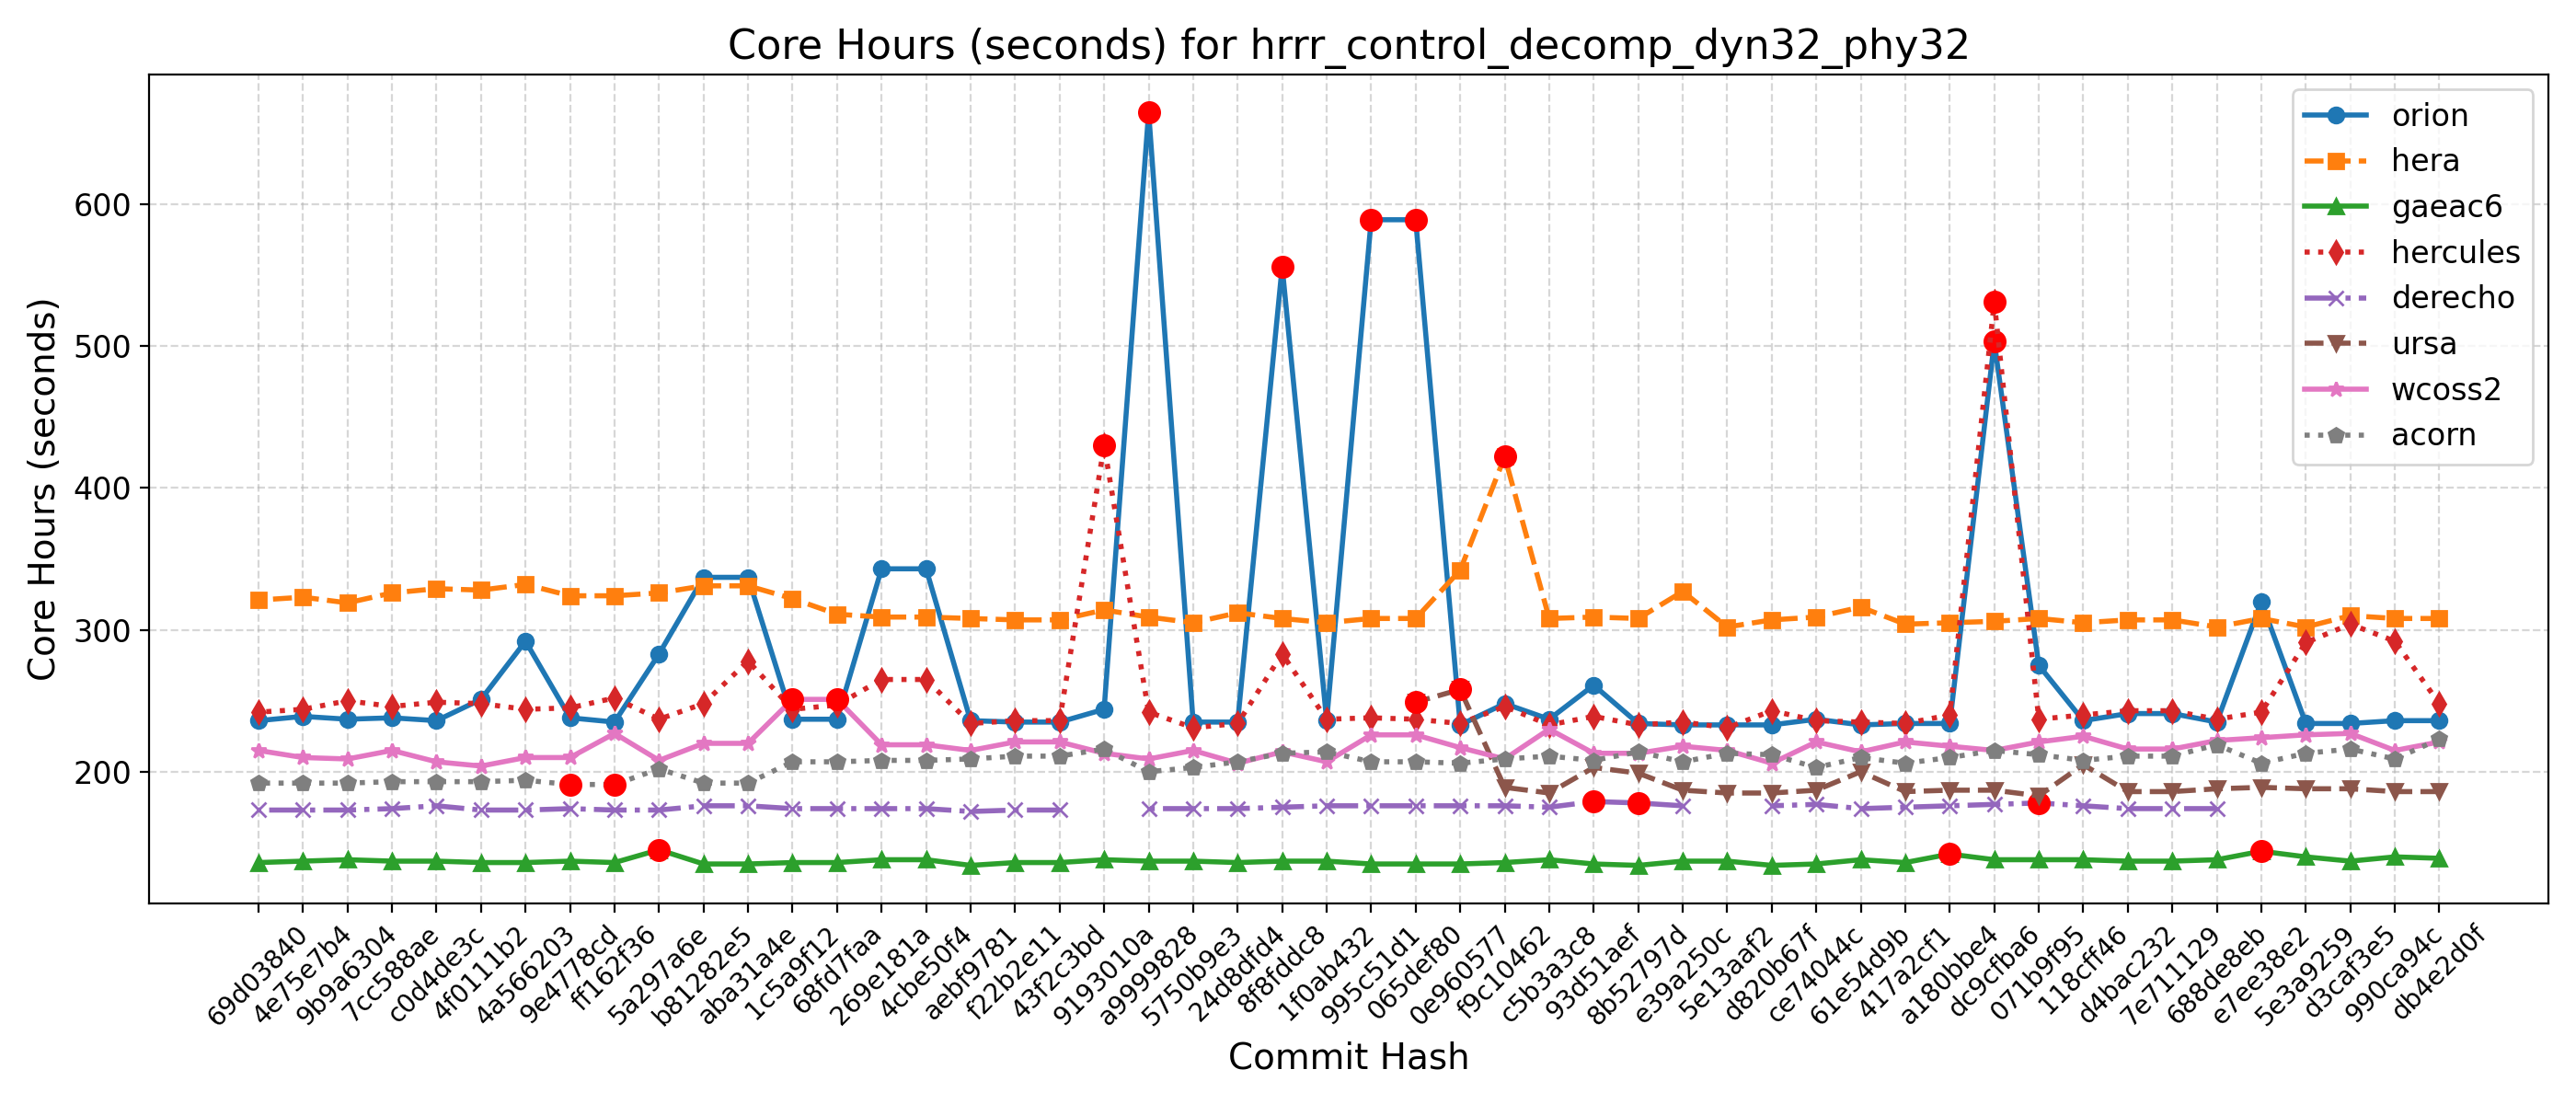

Source data for this figure (header and first rows):
Hash, Date, Message, orion, hera, gaeac6, hercules, derecho, ursa, wcoss2, acorn
db4e2d0f, 2025-09-18, Replace icplocn2atm (integer) with use_o…, 236, 308, 139, 248, , 186, 221, 223
990ca94c, 2025-09-16, Update tests such that LSM and LANDICE a…, 236, 308, 140, 292, , 186, 215, 209
d3caf3e5, 2025-09-15, update mom6 to its main repo. 20250818 c…, 234, 310, 137, 304, , 188, 227, 216
5e3a9259, 2025-09-10, Introduce tuning parameter for convectiv…, 234, 302, 140, 291, , 188, 226, 213
e7ee38e2, 2025-09-08, Scale-aware 3DTKE EDMF and TTE-EDMF GFS …, 320, 308, 144, 242, , 189, 224, 206
688de8eb, 2025-09-04, Fix default cdmbgwd settings (#2788), 235, 302, 138, 237, 174, 188, 222, 219
7e711129, 2025-09-02, Use container with spack stack 1.9.2 (#2…, 241, 307, 137, 243, 174, 186, 216, 211
d4bac232, 2025-08-29, MPAS dycore + Atmosphere Generalization …, 241, 307, 137, 243, 174, 186, 216, 211
118cff46, 2025-08-25, Add FV3 grid mask for regional domains t…, 236, 305, 138, 240, 176, 205, 225, 208
071b9f95, 2025-08-22, Fix Restart IAU and Ultra-Low Reproducib…, 275, 308, 138, 237, 178, 183, 221, 212
dc9cfba6, 2025-08-19, Update CICE through 2025-07 and switch t…, 503, 306, 138, 531, 177, 187, 215, 215
a180bbe4, 2025-08-15, FV3: Fix Prate_avg and UPP call freq + F…, 234, 305, 142, 240, 176, 187, 218, 210
417a2cf1, 2025-08-13, Fix conus13km tests restart and decompos…, 234, 304, 136, 234, 175, 186, 221, 206
61e54d9b, 2025-08-11, Add two-way ocean-wave coupling feature …, 233, 316, 138, 235, 174, 200, 214, 210
ce74044c, 2025-08-06, Create a user-friendly "process model" t…, 237, 309, 135, 236, 177, 187, 221, 203
d820b67f, 2025-08-01, Update GOCART to v2.4.3 (#2819), 233, 307, 134, 243, 176, 185, 206, 212
5e13aaf2, 2025-07-29, Update DATM meshes and switch to bilinea…, 233, 302, 137, 231, , 185, 215, 213
e39a250c, 2025-07-24, Update FV3 hash to include UPP ss192/Urs…, 233, 327, 137, 235, 176, 187, 218, 207
8b52797d, 2025-07-21, Combination of 2684,2707,2771 (MERRA2 3-…, 234, 308, 134, 233, 178, 199, 213, 214
93d51aef, 2025-07-17, Exporting Canopy Variables from AQM to F…, 261, 309, 135, 239, 179, 203, 213, 208
c5b3a3c8, 2025-07-14, GFDLMP-v3 and TEMPO MP microphysics (#25…, 237, 308, 138, 233, 175, 185, 230, 211
f9c10462, 2025-07-11, Combination of several CCPP-physics PRs …, 248, 422, 136, 246, 176, 189, 209, 209
0e960577, 2025-07-09, Combination #2777 (maintask writes CMEPS…, 233, 342, 135, 234, 176, 258, 217, 206
065def80, 2025-07-07, Port UFS-WM to Ursa (#2471), 589, 308, 135, 237, 176, 249, 226, 207
995c51d1, 2025-07-03, Upgrade UFS-WM to spack-stack/1.9.2 (#26…, 589, 308, 135, 238, 176, , 226, 207
1f0ab432, 2025-07-01, Reduce WW3 memory use (#2624), 236, 305, 137, 237, 176, , 207, 214
8f8fddc8, 2025-06-30, Bring in scale-aware 3DTKE related chang…, 556, 308, 137, 283, 175, , 214, 213
24d8dfd4, 2025-06-26, Slight modification in orographic gravit…, 235, 312, 136, 234, 174, , 206, 207
5750b9e3, 2025-06-20, gcycle update (#2747), 235, 305, 137, 231, 174, , 215, 203
a9999828, 2025-06-12, Add a new parameter in dycore to control…, 665, 309, 137, 242, 174, , 209, 200
9193010a, 2025-06-06, In Noah-MP, set zero for canopy liquid a…, 244, 314, 138, 430, , , 213, 216
43f2c3bd, 2025-06-04, Urgent Documentation Update for HSD Capa…, 235, 307, 136, 236, 173, , 221, 211
f22b2e11, 2025-06-02, Bug fix for surface roughness calculatio…, 235, 307, 136, 236, 173, , 221, 211
aebf9781, 2025-05-27, Fix bug to improve wave initialization b…, 236, 308, 134, 234, 172, , 215, 209
4cbe50f4, 2025-05-23, Add idealized, regional tropical cyclone…, 343, 309, 138, 265, 174, , 219, 208
269e181a, 2025-05-23, Add GFSv17 IAU restart tests without wav…, 343, 309, 138, 265, 174, , 219, 208
68fd7faa, 2025-05-15, Enable Hera, Hercules Gnu tests: cpld_de…, 237, 311, 136, 247, 174, , 251, 207
1c5a9f12, 2025-05-09, Add "ultra low" coupled configurations t…, 237, 322, 136, 244, 174, , 251, 207
aba31a4e, 2025-05-06, Resolve miscellaneous WM issues and upda…, 337, 331, 135, 278, 176, , 220, 192
b81282e5, 2025-05-05, Switch to vector remapping and bilinear …, 337, 331, 135, 248, 176, , 220, 192
5a297a6e, 2025-05-02, improve coupled model startup cost for w…, 283, 326, 145, 237, 173, , 208, 202
ff162f36, 2025-05-01, NSSL MP scheme updates + Stochastic Phys…, 235, 324, 136, 252, 173, , 227, 191
9e4778cd, 2025-04-25, Loosen restriction on optional arguments…, 238, 324, 137, 245, 174, , 210, 191
4a566203, 2025-04-23, CMake Atmosphere Dycore Generalization +…, 292, 332, 136, 244, 173, , 210, 194
4f0111b2, 2025-04-21, Add CMEPS log file at restart write; IAU…, 251, 328, 136, 248, 173, , 204, 193
c0d4de3c, 2025-04-18, Update mom6 to its main repository 20250…, 236, 329, 137, 249, 176, , 207, 193
7cc588ae, 2025-04-16, Add PIO configuration variables for CMEP…, 238, 326, 137, 246, 174, , 215, 193
9b9a6304, 2025-04-11, Memcheck fixes (#2655), 237, 319, 138, 250, 173, , 209, 192
4e75e7b4, 2025-04-10, Update upp submodule to the latest UPP (…, 239, 323, 137, 244, 173, , 210, 192
69d03840, 2025-04-07, Use ESMF Redist instead of Remap for FV3…, 236, 321, 136, 242, 173, , 215, 192
